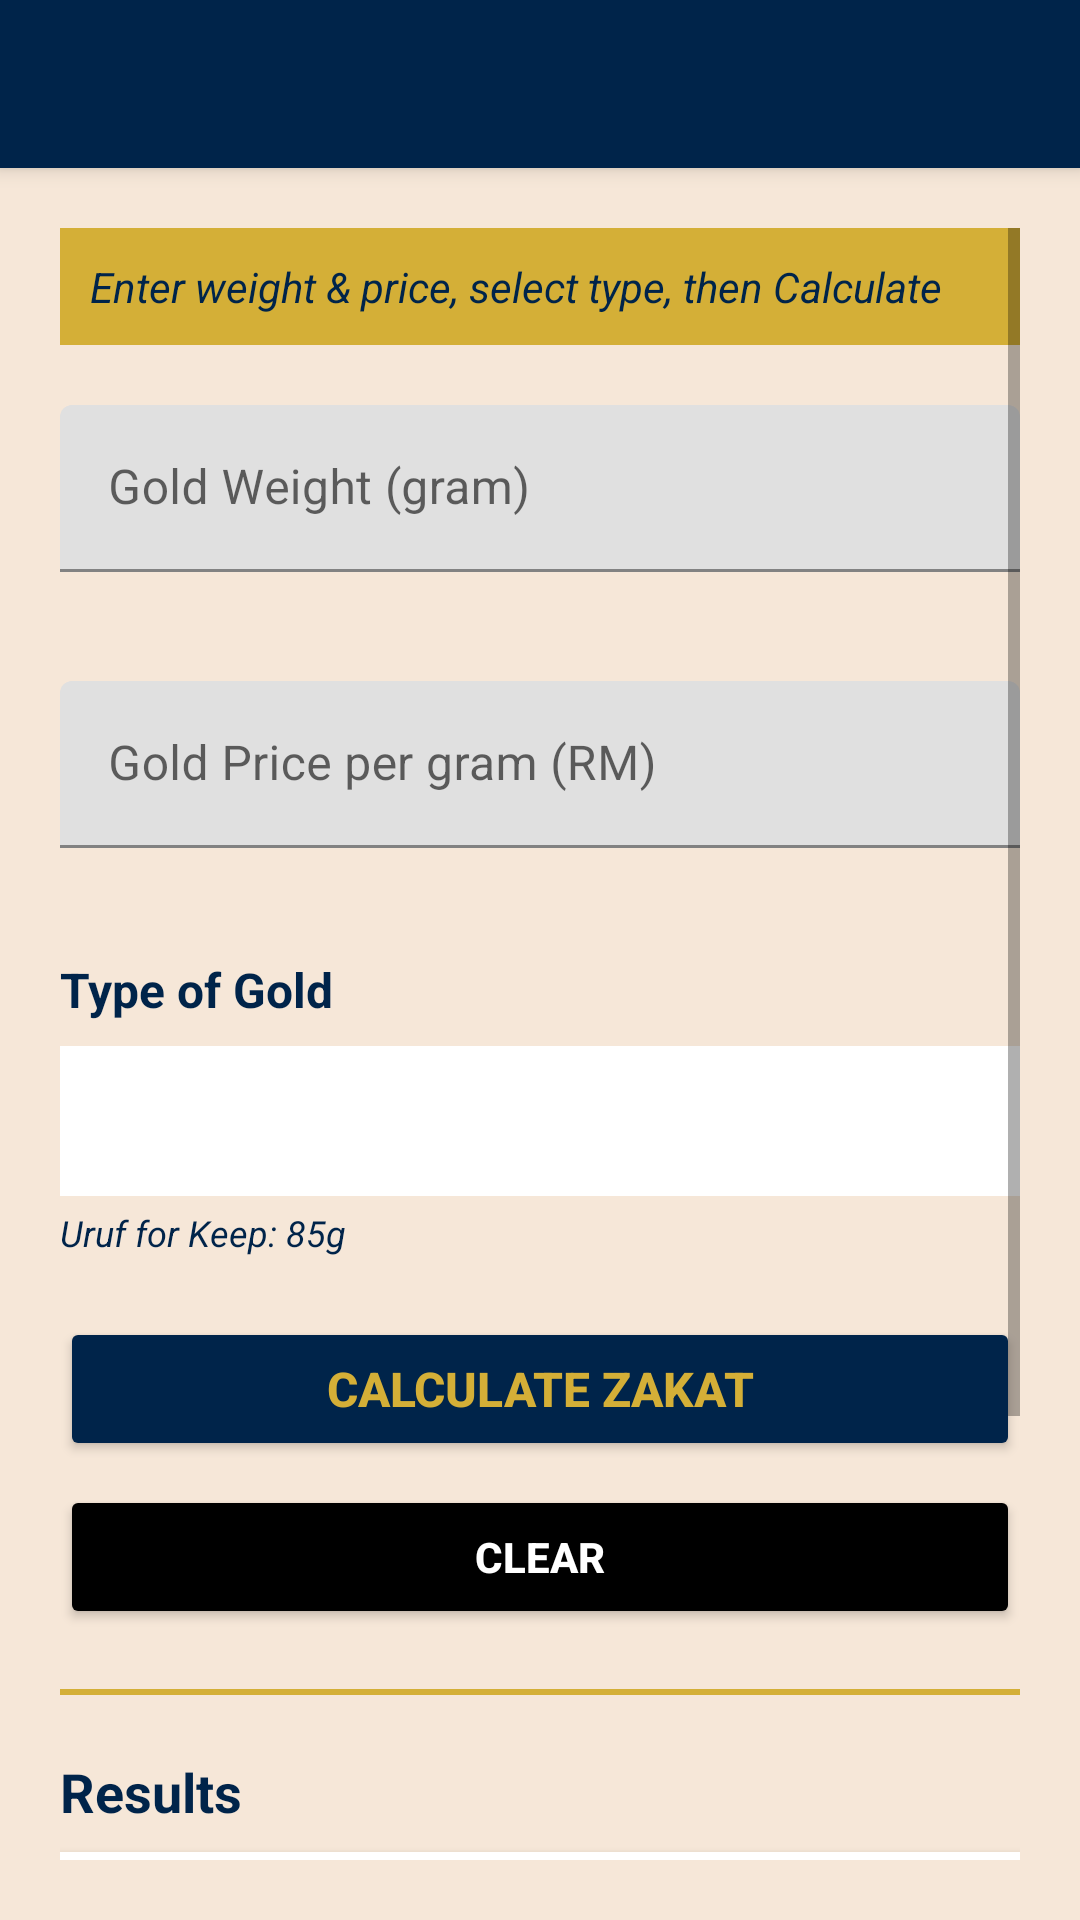

The Android layout XML behind this screen, and the referenced resources:
<!-- AndroidManifest.xml: application theme Theme.AmeZakatInvestment -->
<!-- res/layout/activity_main.xml -->
<?xml version="1.0" encoding="utf-8"?>
<LinearLayout xmlns:android="http://schemas.android.com/apk/res/android"
    xmlns:app="http://schemas.android.com/apk/res-auto"
    xmlns:tools="http://schemas.android.com/tools"
    android:layout_width="match_parent"
    android:layout_height="match_parent"
    android:orientation="vertical"
    android:background="@color/light_orange"
    android:fitsSystemWindows="true"
    tools:context=".MainActivity">

    <androidx.appcompat.widget.Toolbar
        android:id="@+id/toolbar"
        android:layout_width="match_parent"
        android:layout_height="?attr/actionBarSize"
        android:background="@color/midnight_blue"
        app:titleTextColor="@color/rich_gold"
        android:elevation="4dp" />

    <ScrollView
        android:layout_width="match_parent"
        android:layout_height="match_parent"
        android:padding="20dp">

        <LinearLayout
            android:layout_width="match_parent"
            android:layout_height="wrap_content"
            android:orientation="vertical">

            
            <TextView
                android:layout_width="match_parent"
                android:layout_height="wrap_content"
                android:text="Enter weight &amp; price, select type, then Calculate"
                android:textColor="@color/midnight_blue"
                android:textSize="14sp"
                android:padding="10dp"
                android:background="@color/rich_gold"
                android:textStyle="italic"
                android:layout_marginBottom="20dp" />

            
            <com.google.android.material.textfield.TextInputLayout
                android:layout_width="match_parent"
                android:layout_height="wrap_content"
                app:errorEnabled="true"
                app:boxStrokeColor="@color/rich_gold"
                app:hintTextColor="@color/midnight_blue">

                <com.google.android.material.textfield.TextInputEditText
                    android:id="@+id/etWeight"
                    android:layout_width="match_parent"
                    android:layout_height="wrap_content"
                    android:hint="Gold Weight (gram)"
                    android:inputType="numberDecimal|numberSigned"
                    android:textColor="@color/black"
                    android:textColorHint="@color/midnight_blue" />
            </com.google.android.material.textfield.TextInputLayout>

            
            <com.google.android.material.textfield.TextInputLayout
                android:layout_width="match_parent"
                android:layout_height="wrap_content"
                android:layout_marginTop="16dp"
                app:errorEnabled="true"
                app:boxStrokeColor="@color/rich_gold"
                app:hintTextColor="@color/midnight_blue">

                <com.google.android.material.textfield.TextInputEditText
                    android:id="@+id/etValue"
                    android:layout_width="match_parent"
                    android:layout_height="wrap_content"
                    android:hint="Gold Price per gram (RM)"
                    android:inputType="numberDecimal|numberSigned"
                    android:textColor="@color/black"
                    android:textColorHint="@color/midnight_blue" />
            </com.google.android.material.textfield.TextInputLayout>

            
            <TextView
                android:layout_width="match_parent"
                android:layout_height="wrap_content"
                android:layout_marginTop="16dp"
                android:text="Type of Gold"
                android:textColor="@color/midnight_blue"
                android:textSize="16sp"
                android:textStyle="bold" />

            <Spinner
                android:id="@+id/spinnerType"
                android:layout_width="match_parent"
                android:layout_height="50dp"
                android:layout_marginTop="8dp"
                android:background="@color/white"
                android:padding="8dp"
                android:textColor="@color/black" />

            
            <TextView
                android:id="@+id/tvUrufNotice"
                android:layout_width="match_parent"
                android:layout_height="wrap_content"
                android:layout_marginTop="4dp"
                android:text="Uruf for Keep: 85g"
                android:textSize="12sp"
                android:textColor="@color/midnight_blue"
                android:textStyle="italic" />

            
            <Button
                android:id="@+id/btnCalculate"
                android:layout_width="match_parent"
                android:layout_height="wrap_content"
                android:layout_marginTop="20dp"
                android:text="CALCULATE ZAKAT"
                android:backgroundTint="@color/midnight_blue"
                android:textColor="@color/rich_gold"
                android:textStyle="bold"
                android:textSize="16sp" />

            
            <Button
                android:id="@+id/btnClear"
                android:layout_width="match_parent"
                android:layout_height="wrap_content"
                android:layout_marginTop="8dp"
                android:text="CLEAR"
                android:backgroundTint="@color/black"
                android:textColor="@color/white"
                android:textStyle="bold" />

            
            <View
                android:layout_width="match_parent"
                android:layout_height="2dp"
                android:layout_marginTop="20dp"
                android:background="@color/rich_gold" />

            
            <TextView
                android:layout_width="match_parent"
                android:layout_height="wrap_content"
                android:layout_marginTop="20dp"
                android:text="Results"
                android:textSize="18sp"
                android:textStyle="bold"
                android:textColor="@color/midnight_blue" />

            <LinearLayout
                android:layout_width="match_parent"
                android:layout_height="wrap_content"
                android:orientation="vertical"
                android:padding="16dp"
                android:background="@color/white"
                android:elevation="4dp"
                android:layout_marginTop="8dp">

                
                <TextView
                    android:layout_width="match_parent"
                    android:layout_height="wrap_content"
                    android:text="Total Gold Value:"
                    android:textColor="@color/midnight_blue"
                    android:textSize="14sp"
                    android:textStyle="bold" />
                <TextView
                    android:id="@+id/tvTotalValue"
                    android:layout_width="match_parent"
                    android:layout_height="wrap_content"
                    android:text="RM 0.00"
                    android:textSize="16sp"
                    android:textColor="@color/black"
                    android:layout_marginBottom="8dp" />

                
                <TextView
                    android:layout_width="match_parent"
                    android:layout_height="wrap_content"
                    android:text="Zakat Payable:"
                    android:textColor="@color/midnight_blue"
                    android:textSize="14sp"
                    android:textStyle="bold" />
                <TextView
                    android:id="@+id/tvZakatPayable"
                    android:layout_width="match_parent"
                    android:layout_height="wrap_content"
                    android:text="RM 0.00"
                    android:textSize="16sp"
                    android:textColor="@color/black"
                    android:layout_marginBottom="8dp" />

                
                <TextView
                    android:layout_width="match_parent"
                    android:layout_height="wrap_content"
                    android:text="Total Zakat (2.5%):"
                    android:textColor="@color/midnight_blue"
                    android:textSize="14sp"
                    android:textStyle="bold" />
                <TextView
                    android:id="@+id/tvTotalZakat"
                    android:layout_width="match_parent"
                    android:layout_height="wrap_content"
                    android:text="RM 0.00"
                    android:textSize="18sp"
                    android:textStyle="bold"
                    android:textColor="@color/rich_gold" />
            </LinearLayout>

            
            <Button
                android:id="@+id/btnAbout"
                android:layout_width="match_parent"
                android:layout_height="wrap_content"
                android:layout_marginTop="20dp"
                android:text="ABOUT"
                android:backgroundTint="@color/rich_gold"
                android:textColor="@color/midnight_blue"
                android:textStyle="bold" />

        </LinearLayout>
    </ScrollView>
</LinearLayout>
<!-- resources referenced by this layout -->
<resources>
  <color name="black">#000000</color>
  <color name="light_orange">#f6e7d8</color>
  <color name="midnight_blue">#00244A</color>
  <color name="rich_gold">#D4AF37</color>
  <color name="white">#FFFFFF</color>
  <style name="Theme.AmeZakatInvestment" parent="Theme.MaterialComponents.DayNight.NoActionBar">
          
          <item name="colorPrimary">@color/midnight_blue</item>
          <item name="colorPrimaryVariant">@color/midnight_blue</item>
          <item name="colorOnPrimary">@color/white</item>
          <item name="colorSecondary">@color/rich_gold</item>
          <item name="colorOnSecondary">@color/black</item>
          
          <item name="android:statusBarColor">@color/midnight_blue</item>
          
          <item name="android:windowBackground">@color/light_orange</item>
          
          <item name="actionBarStyle">@style/Widget.AmeZakatInvestment.ActionBar</item>
      </style>
  <style name="Widget.AmeZakatInvestment.ActionBar" parent="Widget.AppCompat.ActionBar">
          <item name="background">@color/midnight_blue</item>
          <item name="titleTextColor">@color/rich_gold</item>
      </style>
</resources>
